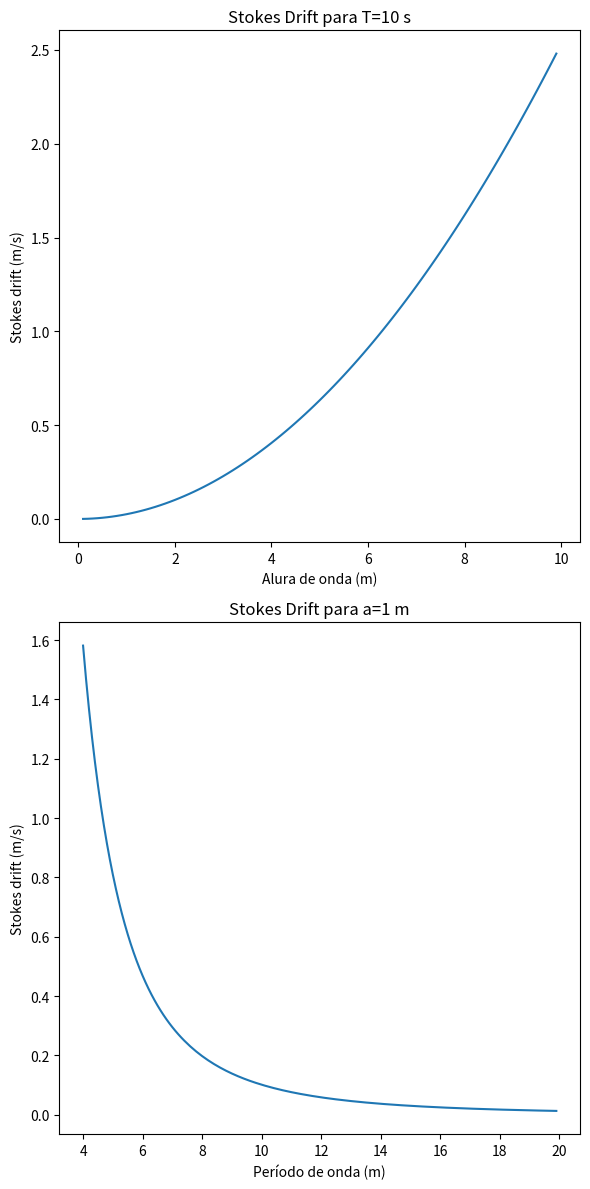

Reproduce this figure in Python.
# Analise da deriva de stokes
# [redacted]
# 11/10/2020

import numpy as np
import matplotlib.pyplot as plt
plt.close('all')

def stokes_drift_aguas_profundas(a, T):
    """
    Equacao de stokes para aguas profundas
    alfa - amplitude de onda
    T - período de onda
    """
    z = 0.0
    L = 1.56 * T ** 2
    k = 2 * np.pi / L
    sigma = 2 * np.pi / T
    epslon = a * k
    Us = epslon ** 2 * (sigma/k) * np.exp(2 * k * z)
    return Us

if __name__ == "__main__":

    TT = np.arange(4,20,0.1)
    aa = np.arange(0.1,10,0.1)

    Us_a = [stokes_drift_aguas_profundas(a=x, T=10.0) for x in aa]
    Us_T = [stokes_drift_aguas_profundas(a=2.0, T=x) for x in TT]
   
    fig = plt.figure(figsize=(6,12))
    ax1 = fig.add_subplot(211)
    ax1.plot(aa, Us_a)
    ax1.set_title('Stokes Drift para T=10 s')
    ax1.set_xlabel('Alura de onda (m)')
    ax1.set_ylabel('Stokes drift (m/s)')

    ax2 = fig.add_subplot(212)
    ax2.plot(TT, Us_T)
    ax2.set_title('Stokes Drift para a=1 m')
    ax2.set_xlabel('Período de onda (m)')
    ax2.set_ylabel('Stokes drift (m/s)')

    fig.tight_layout()




    plt.show()

